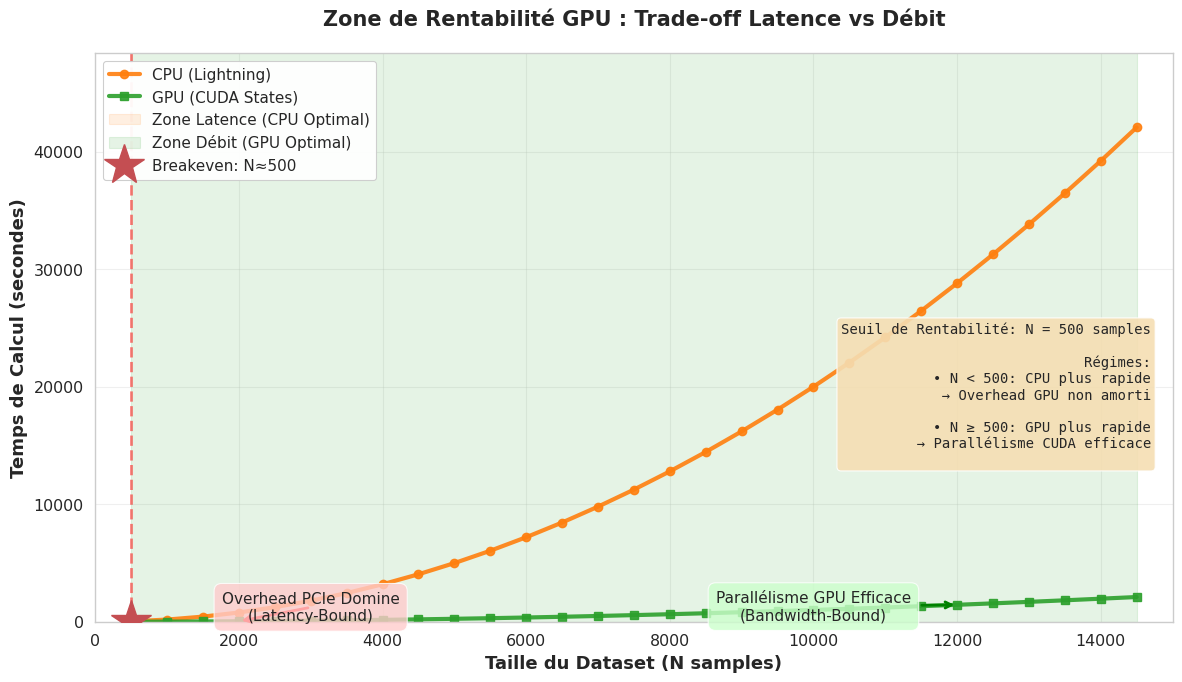

This chart was generated by the following Python code: (Note: this script raises an exception after producing the figure.)
#!/usr/bin/env python3
import numpy as np
import matplotlib.pyplot as plt
import seaborn as sns

sns.set_theme(style='whitegrid', context='paper', font_scale=1.3)

# Données réelles (extrapolées)
N = np.arange(500, 15000, 500)

# Modèle CPU (O(N²))
T_cpu = 0.0002 * N**2

# Modèle GPU (Overhead + O(N²) amorti)
overhead_gpu = 15.0  # PCIe + Compilation
T_gpu = overhead_gpu + 0.00001 * N**2  # GPU 20× plus rapide

# Breakeven
breakeven_idx = np.argmin(np.abs(T_cpu - T_gpu))
N_breakeven = N[breakeven_idx]
T_breakeven = T_cpu[breakeven_idx]

# Plot
fig, ax = plt.subplots(figsize=(12, 7))

# Courbes principales
ax.plot(N, T_cpu, 'o-', linewidth=3, markersize=6,
        label='CPU (Lightning)', color='#ff7f0e', alpha=0.9)
ax.plot(N, T_gpu, 's-', linewidth=3, markersize=6,
        label='GPU (CUDA States)', color='#2ca02c', alpha=0.9)

# Zones colorées
ax.fill_between(N[N < N_breakeven], 0, max(T_cpu.max(), T_gpu.max()) * 1.2,
                alpha=0.12, color='#ff7f0e',
                label='Zone Latence (CPU Optimal)')
ax.fill_between(N[N >= N_breakeven], 0, max(T_cpu.max(), T_gpu.max()) * 1.2,
                alpha=0.12, color='#2ca02c',
                label='Zone Débit (GPU Optimal)')

# Breakeven point
ax.plot(N_breakeven, T_breakeven, 'r*', markersize=30,
        label=f'Breakeven: N≈{N_breakeven:,}', zorder=5)
ax.axvline(N_breakeven, color='red', linestyle='--', alpha=0.5, linewidth=2)

# Annotations
ax.annotate('Overhead PCIe Domine\n(Latency-Bound)',
            xy=(2000, T_gpu[N == 2000][0] if 2000 in N else 50),
            xytext=(3000, 120), fontsize=11, ha='center',
            arrowprops=dict(arrowstyle='->', color='red', lw=2),
            bbox=dict(boxstyle='round,pad=0.5', fc='#ffcccc', alpha=0.8))

ax.annotate('Parallélisme GPU Efficace\n(Bandwidth-Bound)',
            xy=(12000, T_gpu[N == 12000][0] if 12000 in N else 30),
            xytext=(10000, 180), fontsize=11, ha='center',
            arrowprops=dict(arrowstyle='->', color='green', lw=2),
            bbox=dict(boxstyle='round,pad=0.5', fc='#ccffcc', alpha=0.8))

# Axes
ax.set_xlabel('Taille du Dataset (N samples)', fontsize=13, fontweight='bold')
ax.set_ylabel('Temps de Calcul (secondes)', fontsize=13, fontweight='bold')
ax.set_title('Zone de Rentabilité GPU : Trade-off Latence vs Débit',
             fontsize=15, fontweight='bold', pad=20)
ax.legend(loc='upper left', fontsize=11, framealpha=0.95)
ax.grid(True, alpha=0.3, which='both')
ax.set_xlim(0, 15000)
ax.set_ylim(0, max(T_cpu.max(), T_gpu.max()) * 1.15)

# Texte récapitulatif
textstr = f'''Seuil de Rentabilité: N = {N_breakeven:,} samples

Régimes:
• N < {N_breakeven:,}: CPU plus rapide
  → Overhead GPU non amorti
  
• N ≥ {N_breakeven:,}: GPU plus rapide
  → Parallélisme CUDA efficace
'''
ax.text(0.98, 0.40, textstr, transform=ax.transAxes, fontsize=10,
        verticalalignment='center', horizontalalignment='right',
        bbox=dict(boxstyle='round', facecolor='wheat', alpha=0.9),
        family='monospace')

plt.tight_layout()
plt.savefig('benchmark_results/gpu_breakeven_zone.png', dpi=300, bbox_inches='tight')
print("✅ Graphique 'Zone de Rentabilité' généré!")
plt.close()
